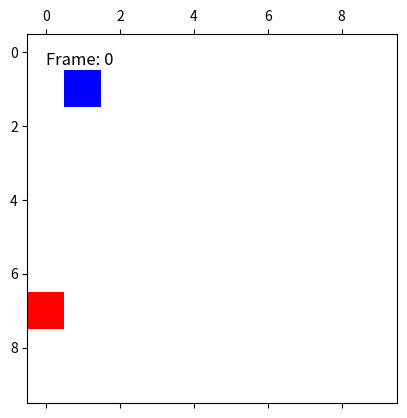

Write the Python code that produced this figure. (Note: this script raises an exception after producing the figure.)
import numpy as np
import pandas as pd
import random
import matplotlib.pyplot as plt
import matplotlib.animation as animation
from matplotlib.colors import ListedColormap
from matplotlib.animation import PillowWriter
import math 

def create_grid(size):
    return np.zeros((size, size))

def place_rectangle(grid_size, min_distance=3):
    """
    Places two rectangles (blue and red) on a grid such that their positions
    are at least `min_distance` units apart based on Euclidean distance.
    """
    while True:
        blue_position = (random.randint(0, grid_size - 1), random.randint(0, grid_size - 1))
        red_position = (random.randint(0, grid_size - 1), random.randint(0, grid_size - 1))
        
        # Calculate Euclidean distance between the two positions
        distance = math.sqrt((blue_position[0] - red_position[0])**2 + (blue_position[1] - red_position[1])**2)
        
        # Ensure the distance is at least `min_distance`
        if distance >= min_distance:
            return blue_position, red_position

def create_random_movement_pattern(start_pos_blue, start_pos_red, grid_size, randomness_factor=0.2):
    """
    Creates movement patterns for both blue and red rectangles with some randomness added.
    The patterns stop when both objects collide at the same coordinates.
    randomness_factor controls the likelihood of random movement at each step.
    """
    blue_pattern = []
    red_pattern = []
    
    current_blue = list(start_pos_blue)
    current_red = list(start_pos_red)
    
    while current_blue != current_red:
        # Randomize movement with a probability controlled by randomness_factor
        if random.random() < randomness_factor:
            # Move blue randomly
            direction = random.choice(['up', 'down', 'left', 'right'])
            if direction == 'up' and current_blue[0] > 0:
                current_blue[0] -= 1
            elif direction == 'down' and current_blue[0] < grid_size - 1:
                current_blue[0] += 1
            elif direction == 'left' and current_blue[1] > 0:
                current_blue[1] -= 1
            elif direction == 'right' and current_blue[1] < grid_size - 1:
                current_blue[1] += 1
        else:
            # Move blue towards red (efficient movement)
            if current_blue[0] < current_red[0]:
                current_blue[0] += 1
            elif current_blue[0] > current_red[0]:
                current_blue[0] -= 1

            if current_blue[1] < current_red[1]:
                current_blue[1] += 1
            elif current_blue[1] > current_red[1]:
                current_blue[1] -= 1

        # Randomize movement with a probability controlled by randomness_factor for red
        if random.random() < randomness_factor:
            # Move red randomly
            direction = random.choice(['up', 'down', 'left', 'right'])
            if direction == 'up' and current_red[0] > 0:
                current_red[0] -= 1
            elif direction == 'down' and current_red[0] < grid_size - 1:
                current_red[0] += 1
            elif direction == 'left' and current_red[1] > 0:
                current_red[1] -= 1
            elif direction == 'right' and current_red[1] < grid_size - 1:
                current_red[1] += 1
        else:
            # Move red towards blue (efficient movement)
            if current_red[0] < current_blue[0]:
                current_red[0] += 1
            elif current_red[0] > current_blue[0]:
                current_red[0] -= 1

            if current_red[1] < current_blue[1]:
                current_red[1] += 1
            elif current_red[1] > current_blue[1]:
                current_red[1] -= 1

        # Append current positions to the movement patterns
        blue_pattern.append(tuple(current_blue))
        red_pattern.append(tuple(current_red))

        # Stop if they collide
        if current_blue == current_red:
            break
    
    return blue_pattern, red_pattern

cmap = ListedColormap(['white', 'red', 'blue'])
# Function to update the grid for animation
def update_grid(frame, grid, blue_pattern, red_pattern, text):
    grid.fill(0)  # Clear the grid at each step
    
    if frame < len(blue_pattern):
        # Update blue position
        blue_pos = blue_pattern[frame]
        grid[blue_pos] = 2  # Set blue rectangle
    
    if frame < len(red_pattern):
        # Update red position
        red_pos = red_pattern[frame]
        grid[red_pos] = 1  # Set red rectangle
    
    # Update the plot
    mat.set_data(grid)

    # Update the frame number text
    text.set_text(f'Frame: {frame}')
    
    return [mat, text]


# Parameters
grid_size = 10

# Create a grid and place the rectangles
grid = create_grid(grid_size)
blue_position, red_position = place_rectangle(grid_size, min_distance=3)
print(f'BLUE initial position: {blue_position}')
grid[blue_position] = 2  # Mark blue rectangle with 2

print(f'RED initial position: {red_position}')
grid[red_position] = 1  # Mark red rectangle with 1

# Create movement patterns with randomness for both rectangles
blue_pattern, red_pattern = create_random_movement_pattern(blue_position, red_position, grid_size, randomness_factor=0.3)

print(f'RED pattern:\n{red_pattern}')
print(f'BLUE pattern:\n{blue_pattern}')

# Create the figure and axis for plotting
fig, ax = plt.subplots()
mat = ax.matshow(grid, cmap=cmap)

# Create a text element for the frame number
text = ax.text(0.05, 0.95, '', transform=ax.transAxes, fontsize=12, color='black',
               verticalalignment='top')

# Create the animation
ani = animation.FuncAnimation(
    fig, update_grid, frames=max(len(blue_pattern), len(red_pattern)),
    fargs=(grid, blue_pattern, red_pattern, text), interval=500, blit=True
)
# Save the animation as a GIF
gif_writer = PillowWriter(fps=2)  # 2 frames per second (adjust as needed)
ani.save("data/grid_dataset/movement_animation.gif", writer=gif_writer)

# Display the animation
plt.show()
